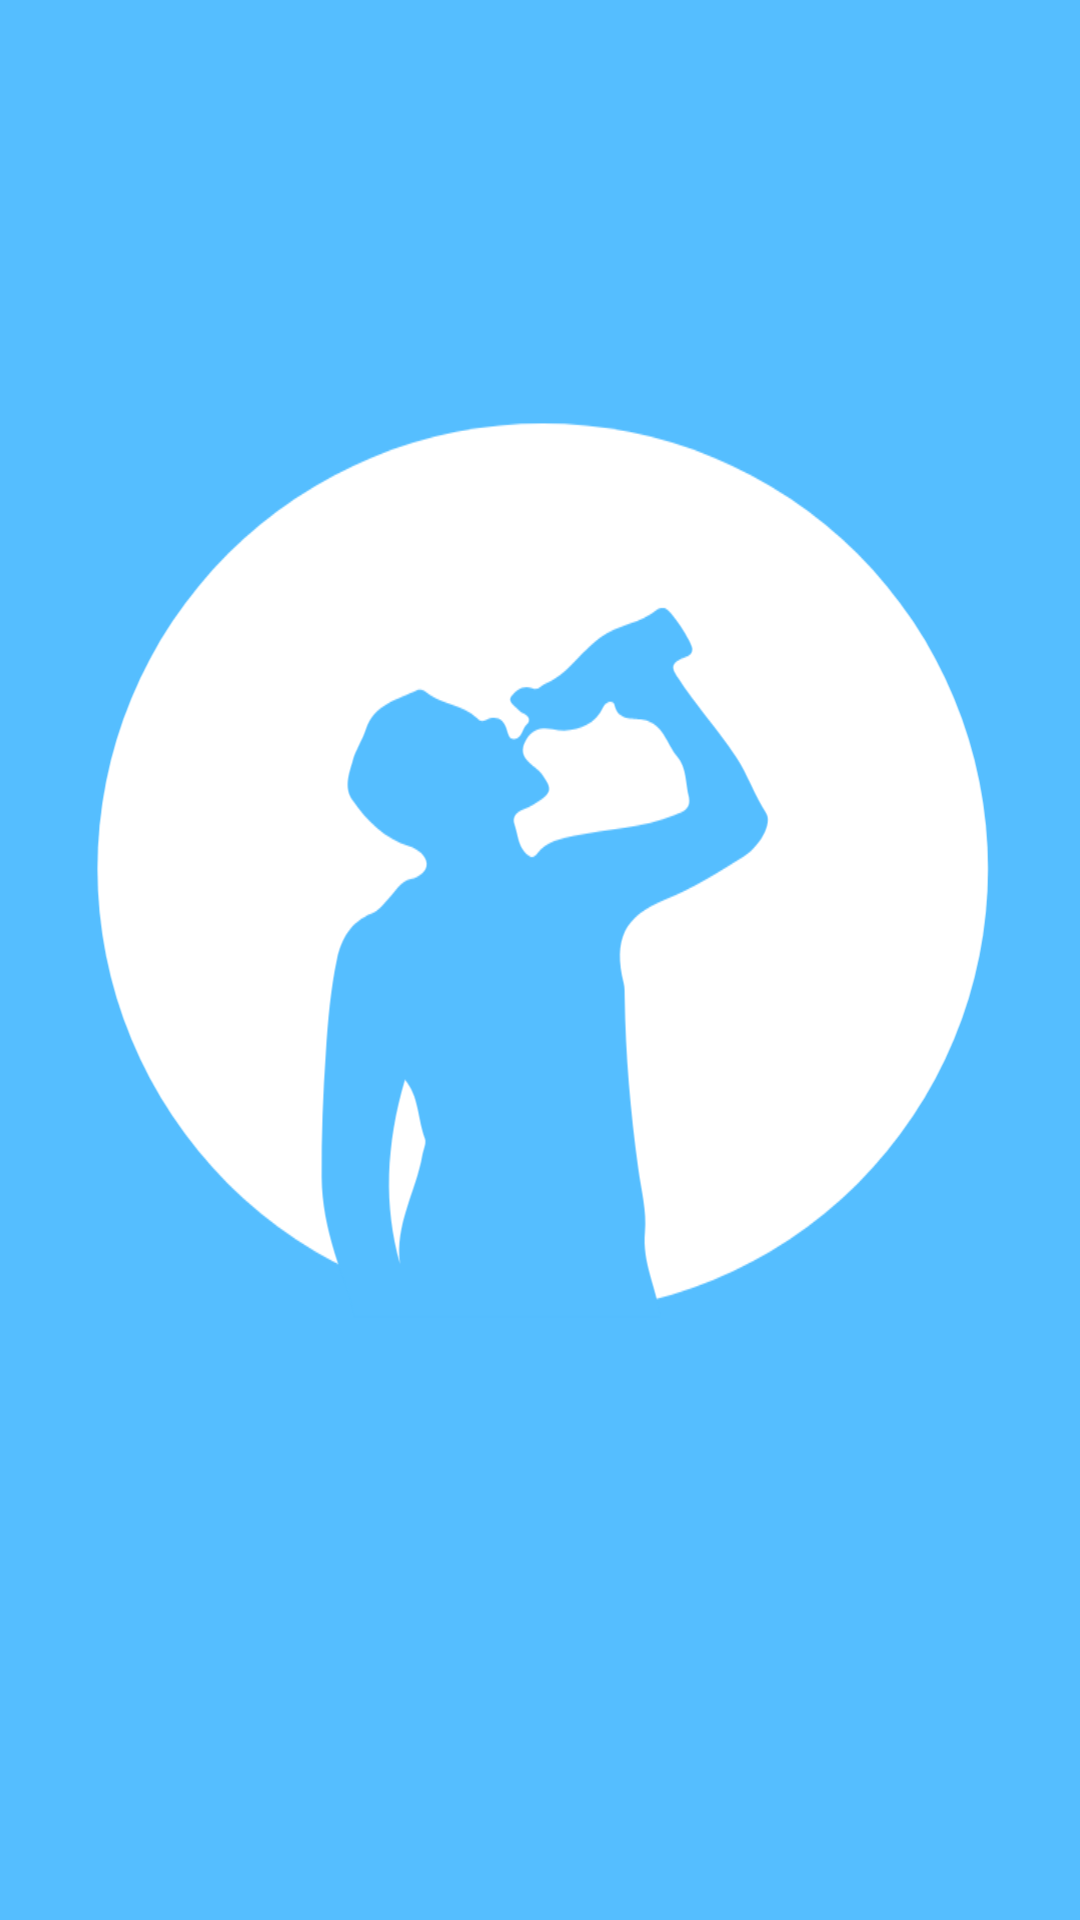

Reconstruct the res/layout file that produces this screen, plus the resources it refers to.
<!-- AndroidManifest.xml: application theme Theme.BeberAgua -->
<!-- res/layout/splash_screen.xml -->
<?xml version="1.0" encoding="utf-8"?>
<androidx.constraintlayout.widget.ConstraintLayout xmlns:android="http://schemas.android.com/apk/res/android"
    android:layout_width="match_parent"
    android:layout_height="match_parent"
    xmlns:app="http://schemas.android.com/apk/res-auto"
    android:background="#55BEFF">
    
    <ImageView
        android:id="@+id/imageView2"
        android:layout_width="500dp"
        android:layout_height="1000dp"
        app:layout_constraintBottom_toBottomOf="parent"
        app:layout_constraintEnd_toEndOf="parent"
        app:layout_constraintStart_toStartOf="parent"
        app:layout_constraintTop_toTopOf="parent"
        android:src="@drawable/bebaagua_1_1"/>


</androidx.constraintlayout.widget.ConstraintLayout>
<!-- resources referenced by this layout -->
<resources>
  <!-- drawable bebaagua_1_1: vector/xml drawable (drawable, 2346 chars, omitted) -->
  <style name="Theme.BeberAgua" parent="Theme.MaterialComponents.DayNight.NoActionBar">
          
          <item name="colorPrimary">@color/purple_500</item>
          <item name="colorPrimaryVariant">@color/blue</item>
          <item name="colorOnPrimary">@color/white</item>
          
          <item name="colorSecondary">@color/teal_200</item>
          <item name="colorSecondaryVariant">@color/teal_700</item>
          <item name="colorOnSecondary">@color/black</item>
          
          <item name="android:statusBarColor" tools:targetApi="l">?attr/colorPrimaryVariant</item>
          
      </style>
  <!-- not gathered from this repository: default colours our renderer supplied (Android Studio template values) -->
  <color name="purple_500">#FF6200EE</color>
  <color name="teal_200">#FF03DAC5</color>
  <color name="teal_700">#FF018786</color>
  <color name="black">#FF000000</color>
  <color name="white">#FFFFFFFF</color>
</resources>
